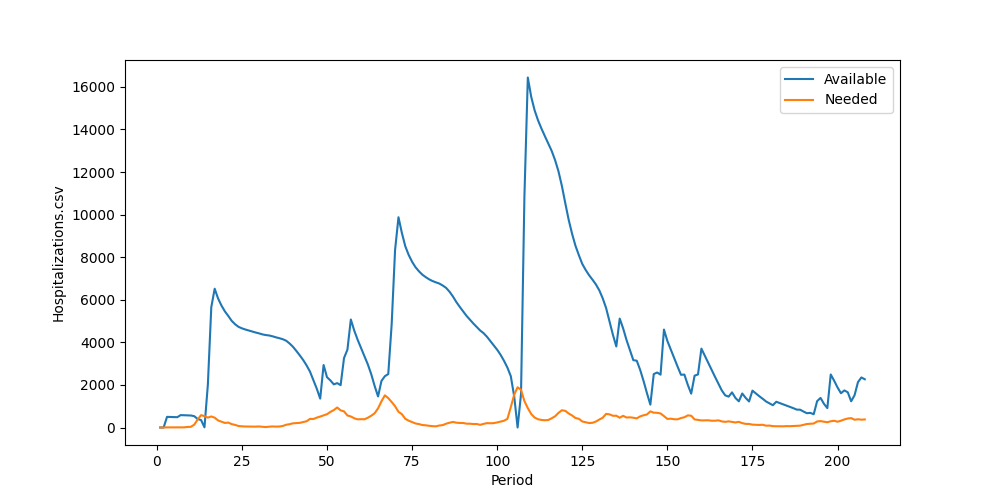

The data file committed next to this chart (first rows):
Period, Inventory, Arrived, Available, Needed, Succeeded, Failed, Lost
1, 0, 0, 0, 0, 0, 0, 0
2, 0, 0, 0, 0, 0, 0, 0
3, 0, 500, 500, 5, 5, 0, 0
4, 495, 0, 495, 6, 6, 0, 0
5, 489, 0, 489, 5, 5, 0, 0
6, 484, 0, 484, 9, 9, 0, 0
7, 475, 107, 582, 6, 6, 0, 0
8, 576, 0, 576, 7, 7, 0, 0
9, 569, 0, 569, 25, 25, 0, 0
10, 544, 20, 564, 32, 32, 0, 0
11, 532, 0, 532, 134, 134, 0, 0
12, 398, 0, 398, 377, 377, 0, 0
13, 21, 330, 351, 581, 351, 230, 0
14, 0, 8, 8, 534, 8, 526, 0
15, 0, 2027, 2027, 465, 465, 0, 0
16, 1562, 4086, 5648, 519, 519, 0, 0
17, 5129, 1391, 6520, 461, 461, 0, 0
18, 6059, 0, 6059, 332, 332, 0, 0
19, 5727, 0, 5727, 274, 274, 0, 0
20, 5453, 0, 5453, 214, 214, 0, 0
21, 5239, 0, 5239, 230, 230, 0, 0
22, 5009, 0, 5009, 158, 158, 0, 0
23, 4851, 0, 4851, 122, 122, 0, 0
24, 4729, 0, 4729, 70, 70, 0, 0
25, 4659, 0, 4659, 55, 55, 0, 0
26, 4604, 0, 4604, 47, 47, 0, 0
27, 4557, 0, 4557, 46, 46, 0, 0
28, 4511, 0, 4511, 47, 47, 0, 0
29, 4464, 0, 4464, 40, 40, 0, 0
30, 4424, 0, 4424, 49, 49, 0, 0
31, 4375, 0, 4375, 32, 32, 0, 0
32, 4343, 0, 4343, 20, 20, 0, 0
33, 4323, 0, 4323, 39, 39, 0, 0
34, 4284, 0, 4284, 48, 48, 0, 0
35, 4236, 0, 4236, 41, 41, 0, 0
36, 4195, 0, 4195, 47, 47, 0, 0
37, 4148, 0, 4148, 71, 71, 0, 0
38, 4077, 0, 4077, 129, 129, 0, 0
39, 3948, 0, 3948, 156, 156, 0, 0
40, 3792, 0, 3792, 196, 196, 0, 0
41, 3596, 0, 3596, 207, 207, 0, 0
42, 3389, 0, 3389, 218, 218, 0, 0
43, 3171, 0, 3171, 253, 253, 0, 0
44, 2918, 0, 2918, 293, 293, 0, 0
45, 2625, 0, 2625, 405, 405, 0, 0
46, 2220, 0, 2220, 399, 399, 0, 0
47, 1821, 0, 1821, 464, 464, 0, 0
48, 1357, 0, 1357, 514, 514, 0, 0
49, 843, 2092, 2935, 572, 572, 0, 0
50, 2363, 0, 2363, 625, 625, 0, 0
51, 1738, 472, 2210, 733, 733, 0, 0
52, 1477, 549, 2026, 818, 818, 0, 0
53, 1208, 877, 2085, 940, 940, 0, 0
54, 1145, 844, 1989, 806, 806, 0, 0
55, 1183, 2080, 3263, 757, 757, 0, 0
56, 2506, 1151, 3657, 565, 565, 0, 0
57, 3092, 1982, 5074, 518, 518, 0, 0
58, 4556, 0, 4556, 434, 434, 0, 0
59, 4122, 0, 4122, 383, 383, 0, 0
60, 3739, 0, 3739, 391, 391, 0, 0
... 148 more rows
